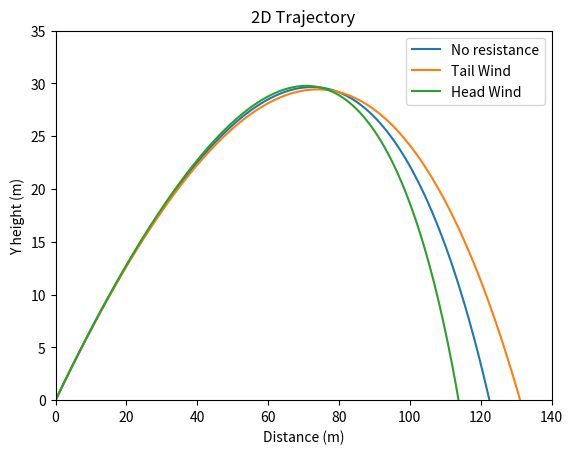
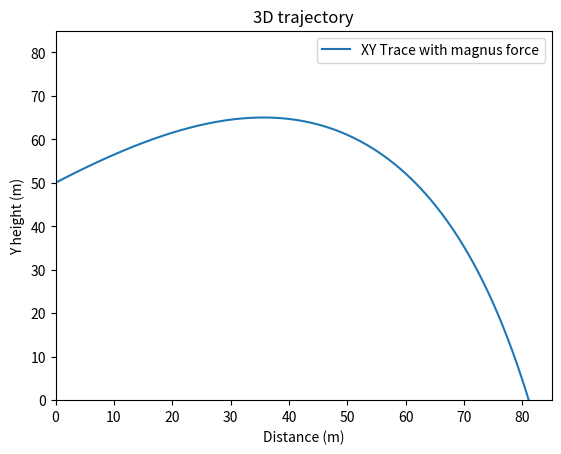
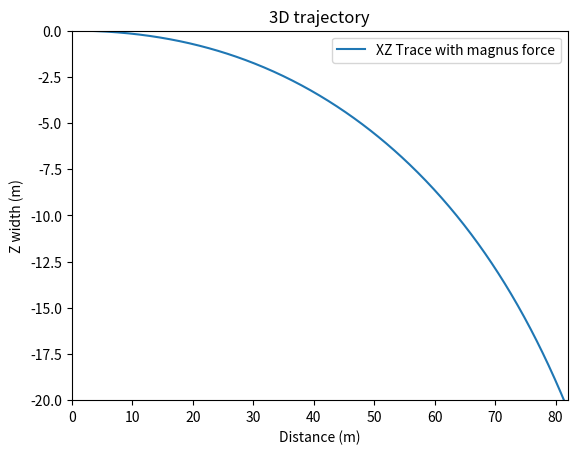

Write Python code to recreate these figures, in order.
#%% Importing libraries
import numpy as np                        
import matplotlib.pyplot as plt           

#%% Constants             
t, dt = 10.0, 0.01  #time and step values
theta = 35.0*(np.pi/180) #theta
phi = 0                #phi         
n = int(t/dt)       #the number of values that will be graphed
g = 9.81            #Gravity
mass = 1
#%% Calculate 2D Trajectories
v_x = 50*np.cos(theta)
v_y = 50*np.sin(theta)*np.cos(phi)        #since phi is 0, it is equivalent to 0*np.sin(th0) which is true for trajectories without mangus force
v_z = 50*np.sin(theta)*np.sin(phi)

#%% Calculations in 2D
def calc_F(velx, vely, velz, v_resitance, YY):
    #intitializing local arrays, constants, intital values
    x = np.zeros(n); y = np.zeros(n); z = np.zeros(n)
    x[0] = 0; y[0] = YY; z[0] = 0   #starting points
    #S0 is the mangus coeffiecient
    vd, delta = 35.0, 5.0 ;w = 2*(np.pi)*30; t = 0;S0 = (4.1e-4)*mass 
                                 
    for i in range(n-1):
        v_magnus = (np.sqrt((velx-v_resitance)**2 + vely**2 + velz**2))
        B2 = (0.0039 + (0.0058/(1 + np.exp((v_magnus-vd)/delta))))*mass

        #this is to calculate each value in the arrays
        velx = velx - (B2/mass) * v_magnus * (velx-v_resitance) * dt
        velz = velz - (S0/mass) * w * velx * dt
        #The exquation for y component changes when we plot for magnus
        if (YY > 0):
            vely = vely - g*dt
        else:
            vely = vely - g * dt - (B2/mass) * v_magnus * vely * dt
        
        #Stores the values in the arrays
        x[i+1]  = x[i] + velx*dt
        y[i+1]  = y[i] + vely*dt
        z[i+1]  = z[i] + velz*dt
        t = t + dt
    fly = [x,y,z]                     # Trajectory
    return(fly)

#%% Plot 2D Trajectories
def plot2d(y, tl, zbegin, xlim, ylim):
    # Label Axes
    plt.xlabel('Distance (m)')
    plt.ylabel(y)
    
    #plot constraints
    plt.xlim([0,xlim])
    plt.ylim([zbegin,ylim])
    
    plt.legend()                            
    plt.title(tl) 

#%% Main
y = "Y height (m)"; z = "Z width (m)"; title2 = "2D Trajectory"; title3 = "3D trajectory"

#windless
fly = calc_F(v_x, v_y, 0.0 , 0.0, 0.0)           
plt.plot(fly[0], fly[1], label = 'No resistance')
plot2d(y, title2,0, 150, 35)
plt.figure(1)

#Plotting tail wind graph
v_tail = 4.5                     
fly_tail = calc_F(v_x, v_y, 0.0 , v_tail, 0.0)   
plt.plot(fly_tail[0], fly_tail[1], label = 'Tail Wind')
plot2d(y, title2,0, 140, 35) 


#Plotting headwind Graph
v_head = -v_tail                 
fly_head = calc_F(v_x, v_y, 0 , v_head, 0)
plt.plot(fly_head[0], fly_head[1], label = "Head Wind") 
plot2d(y, title2,0, 140, 35)

#Magnus Plot initial variables
th0 = 0; y0 = 50; mass = 0.149
v_x = 30*np.cos(theta)
v_y = 30*np.sin(theta)*np.cos(phi)        #since phi is 0, it is equivalent to 0*np.sin(th0) which is true for trajectories without mangus force
v_z = 30*np.sin(theta)*np.sin(phi)

#XY Trace
plt.figure(2)
fly_3 = calc_F(v_x, v_y, v_z, 0.0, 50)
plt.plot(fly_3[0], fly_3[1], label = "XY Trace with magnus force")
plot2d(y, title3,0, 85, 85)

#XZ Trace
plt.figure(3)
plt.plot(fly_3[0], fly_3[2], label = "XZ Trace with magnus force")
plot2d(z, title3,-20,82,0)